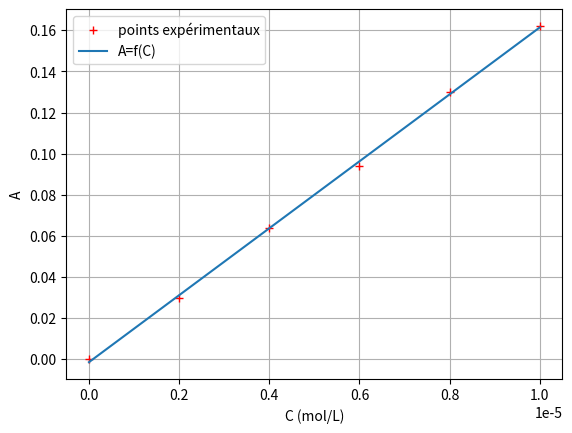

Here is the Python script that generated this plot: (Note: this script raises an exception after producing the figure.)
from matplotlib import pyplot as plt
from scipy.stats import linregress
import numpy as np

# Les deux séries de valeurs Rq : J'ai choisi de mettre le point (0,0)
x=[0,2e-6,4e-6,6e-6,8e-6,10e-6]          
y=[0,0.030,0.064,0.094,0.130,0.162]  

# détermination des coefficients      
a,b,ro,_,_=linregress(x,y)  # Régression linéaire 

#Affichage des résultats
print('Coefficient directeur : a =',a)
print('Ordonnée à l\'origine : b =',b)
print('Coefficient de corrélation : r = ',ro)

# Abscisses et ordonnées du modèle
x_modele=np.linspace(0,max(x),101)     #permet de créer une liste de 101 valeurs d'abscisses
y_modele=[a*i+b for i in x_modele]     #calcule l'ordonnée en appliquant le modèle

# tracé des graphiques
plt.plot(x,y,'r+')              # les couples de valeurs sont représentés par des croix rouges
plt.plot(x_modele,y_modele)     # par défaut les points sont liés par un segment de droite bleu

# Informations sur le graphique
plt.xlabel('C (mol/L)')        # légende de l'axe des absisses
plt.ylabel('A')                # légende de l'axe des ordonnées
plt.legend(('points expérimentaux','A=f(C)'))   # légende des courbes sur le graphique
plt.grid()                     # affichage de la grille
plt.rcParams['figure.figsize'] = [10,10]        # permet de choisir la taille du graphique
# Montrer le graphique
plt.show()

from matplotlib import pyplot as plt
from scipy.stats import linregress
import numpy as np

y=[]
x=[]
N = int(input('Entrer le nombre total de mesures éffectuées  '))

for i in range(N):
    y_i = float(input('Entrer la valeur de l absorbance' ))
    x_i = float(input('Entrer la valeur de C en mol/L '))
    y.append(y_i)
    x.append(x_i)

# détermination des coefficients      
a,b,ro,_,_=linregress(x,y)  # Régression linéaire 

#Affichage des résultats
print('Coefficient directeur : a =',a)
print('Ordonnée à l\'origine : b =',b)
print('Coefficient de corrélation : r = ',ro)

# Abscisses et ordonnées du modèle
x_modele=np.linspace(0,max(x),101)     #permet de créer une liste de 101 valeurs d'abscisses
y_modele=[a*i+b for i in x_modele]          #calcul l'ordonnée en appliquant le modèle

# tracé des graphiques
plt.plot(x,y,'r+')              # les couples de valeurs sont représentées par des croix rouges
plt.plot(x_modele,y_modele)     # par défaut les points sont liés par un segment de droite bleu

# Informations sur le graphique
plt.xlabel('C (mol/L)')        # légende de l'axe des absisses
plt.ylabel('A')        # légende de l'axe des ordonnées
plt.legend(('points expérimentaux','A=f(C)'))   # légende des courbes sur le graphique
plt.grid() # affichage de la grille
plt.rcParams['figure.figsize'] = [10,10] # permet de choisir la taille du graphique
# Montrer le graphique
plt.show()

Ym = np.float(input('Entrer la valeur de l abosrbande As de la solution inconnue :'))
Xm = (Ym/a)

plt.plot(x_modele,y_modele) 
plt.plot(Xm,Ym,'go') # Placement du point sur la droite
plt.plot([0,Xm],[Ym,Ym],'g--') # Tracé de la droite horizontale
plt.plot([Xm,Xm],[0,Ym],'g--') # Tracé de la droite verticale

plt.title("A = f(C)")
plt.xlabel('C (mol/L))')
plt.ylabel('A')
plt.grid()

plt.show()

print('La concentration en quantité de matière de la solution S vaut : Cs={0:.1E}'.format(Xm),'mol/L') 
# Ecriture du résultat en notation scientifique avec une décimale

